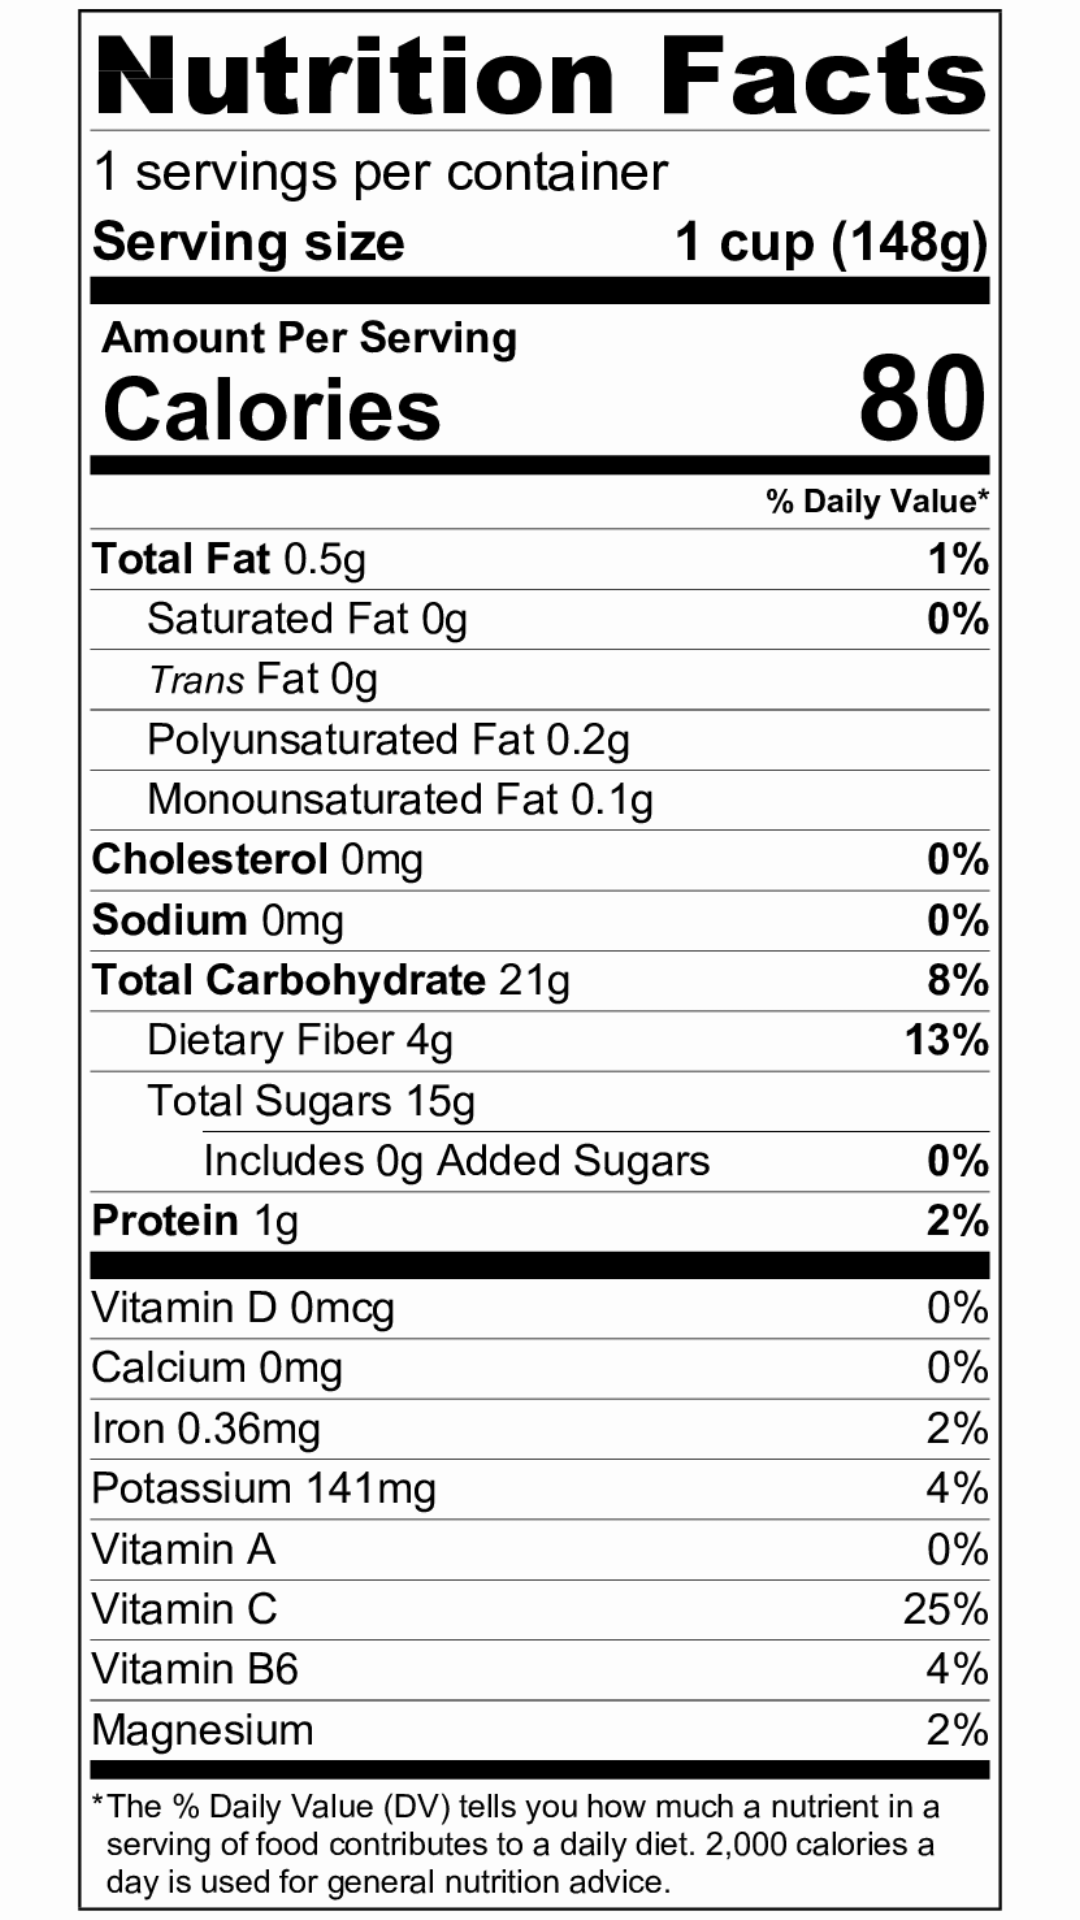

Layout XML and referenced resources for this Android screen:
<!-- AndroidManifest.xml: application theme AppTheme -->
<!-- res/layout/activity_blueberry.xml -->
<?xml version="1.0" encoding="utf-8"?>
<android.support.constraint.ConstraintLayout xmlns:android="http://schemas.android.com/apk/res/android"
    xmlns:app="http://schemas.android.com/apk/res-auto"
    xmlns:tools="http://schemas.android.com/tools"
    android:layout_width="match_parent"
    android:layout_height="match_parent"
    tools:context="com.example.buscis_c2_l11.myapplication.BlueberryActivity">

    <ImageView
        android:id="@+id/imageView5"
        android:layout_width="wrap_content"
        android:layout_height="wrap_content"
        app:srcCompat="@drawable/blueberry"
        tools:layout_constraintTop_creator="1"
        tools:layout_constraintLeft_creator="1"
        app:layout_constraintLeft_toLeftOf="parent"
        app:layout_constraintTop_toTopOf="parent"
        android:contentDescription="" />
</android.support.constraint.ConstraintLayout>
<!-- resources referenced by this layout -->
<resources>
  <!-- drawable blueberry: png bitmap (drawable, 62798 bytes) -->
  <style name="AppTheme" parent="Theme.AppCompat.Light.DarkActionBar">
          
          <item name="colorPrimary">@color/colorPrimary</item>
          <item name="colorPrimaryDark">@color/colorPrimaryDark</item>
          <item name="colorAccent">@color/colorAccent</item>
          <item name="android:colorBackground">@color/background_material_light</item>
      </style>
  <color name="colorPrimary">#ff0307</color>
  <color name="colorPrimaryDark">#e6000f</color>
  <color name="colorAccent">#fffa62</color>
  <color name="background_material_light">#fdfdfd</color>
</resources>
